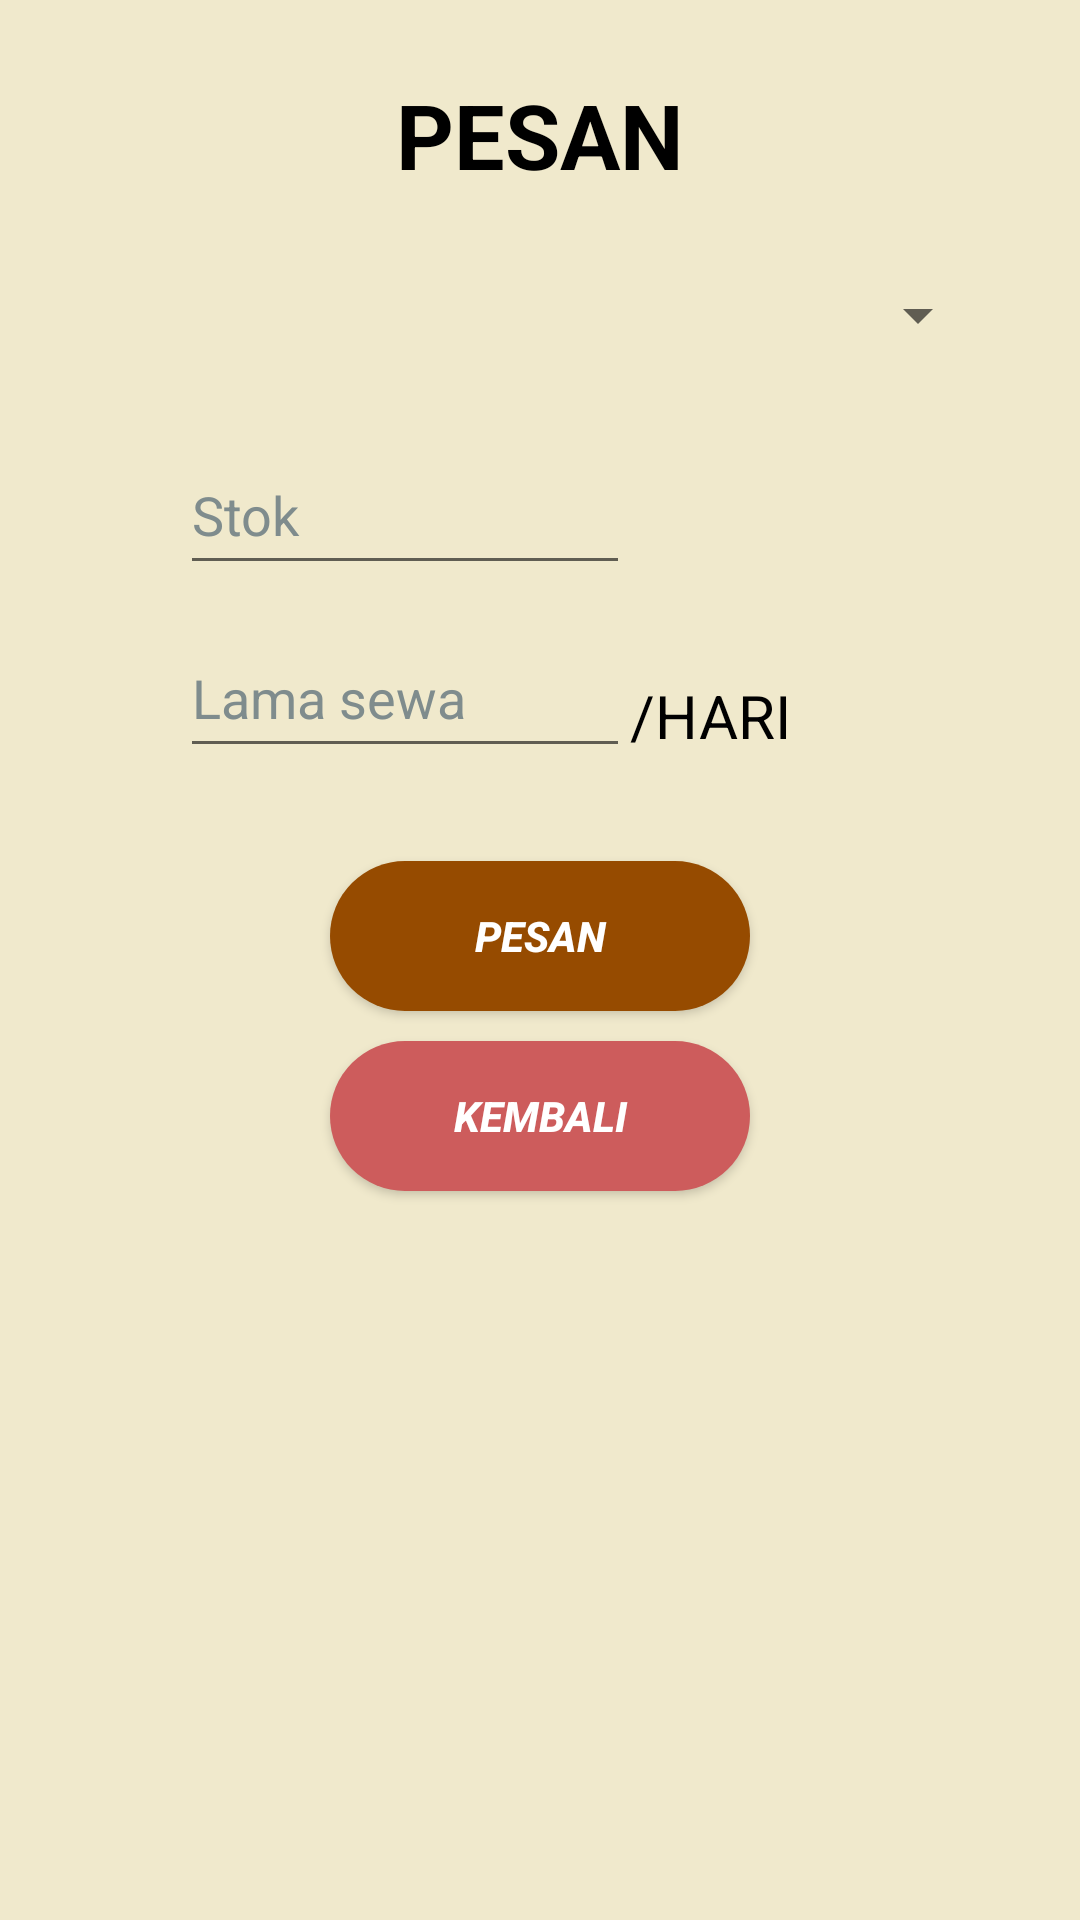

Produce the Android XML layout that renders to this screen, including the resource entries it uses.
<!-- AndroidManifest.xml: application theme Theme.GreenRockAdventure -->
<!-- res/layout/activity_penyewa.xml -->
<?xml version="1.0" encoding="utf-8"?>
<LinearLayout xmlns:android="http://schemas.android.com/apk/res/android"
    xmlns:app="http://schemas.android.com/apk/res-auto"
    xmlns:tools="http://schemas.android.com/tools"
    android:layout_width="match_parent"
    android:layout_height="match_parent"
    android:orientation="vertical"
    android:background="#F0E9CC"
    tools:context=".penyewaan.activity.Penyewa">

    <TextView
        android:layout_width="match_parent"
        android:layout_height="50dp"
        android:text="PESAN"
        android:textSize="30dp"
        android:gravity="center"
        android:textColor="@color/black"
        android:textStyle="bold|normal"
        android:layout_marginTop="20dp"/>


    <Spinner
        android:layout_width="300dp"
        android:layout_height="50dp"
        android:id="@+id/n_barang"
        android:layout_gravity="center"
        android:layout_marginTop="10dp"/>
    <LinearLayout
        android:layout_marginLeft="60dp"
        android:layout_width="match_parent"
        android:layout_height="wrap_content"
        android:orientation="vertical">


    <LinearLayout

        android:layout_width="wrap_content"
        android:layout_height="wrap_content"
        android:orientation="horizontal">
        <EditText
            android:id="@+id/jml"
            android:layout_width="150dp"
            android:layout_height="50dp"
            android:layout_gravity="center"
            android:layout_marginTop="10dp"
            android:hint="Stok"
            android:inputType="number"
            android:textColorHint="@color/gray"
            android:textColor="@color/black"/>

    </LinearLayout>
    <LinearLayout

        android:layout_width="match_parent"
        android:layout_height="wrap_content"
        android:orientation="horizontal">
        <EditText

            android:id="@+id/l_sewa"
            android:layout_width="150dp"
            android:layout_height="50dp"
            android:textColorHint="@color/gray"
            android:layout_gravity="center"
            android:layout_marginTop="10dp"
            android:hint="Lama sewa"
            android:inputType="text"
            android:textColor="@color/black"/>

        <TextView

            android:layout_width="wrap_content"
            android:layout_height="wrap_content"
            android:text="/HARI"
            android:layout_marginTop="35dp"
            android:textColor="@color/black"
            android:textSize="20dp"/>


    </LinearLayout>
    </LinearLayout>



    <androidx.appcompat.widget.AppCompatButton
        android:id="@+id/psn"
        android:onClick="psn"
        android:layout_width="140dp"
        android:layout_height="50dp"
        android:background="@drawable/btnlp"
        android:gravity="center"
        android:layout_gravity="center"
        android:layout_marginTop="35dp"
        android:textStyle="normal|bold|italic"
        android:text="Pesan"
        android:textColor="@color/white"/>
    <androidx.appcompat.widget.AppCompatButton
        android:id="@+id/bck"
        android:layout_width="140dp"
        android:layout_height="50dp"
        android:background="@drawable/btnstyle"
        android:gravity="center"
        android:layout_gravity="center"
        android:layout_marginTop="10dp"
        android:textStyle="normal|bold|italic"
        android:text="kembali"
        android:textColor="@color/white"/>

</LinearLayout>
<!-- resources referenced by this layout -->
<resources>
  <color name="black">#FF000000</color>
  <color name="gray">#7f8c8d</color>
  <color name="white">#FFFFFFFF</color>
  <!-- drawable btnlp (drawable) -->
  <?xml version="1.0" encoding="utf-8"?>
  <shape android:shape="rectangle" xmlns:android="http://schemas.android.com/apk/res/android">
      <corners android:radius="50dp"></corners>
      <padding android:bottom="15dp" android:right="15dp" android:left="15dp"
          android:top="15dp">
      </padding>
      <solid android:color="#964B00"/>
  </shape>
  <!-- drawable btnstyle (drawable) -->
  <?xml version="1.0" encoding="utf-8"?>
  <shape android:shape="rectangle" xmlns:android="http://schemas.android.com/apk/res/android">
      <corners android:radius="50dp"></corners>
      <padding android:bottom="15dp" android:right="15dp" android:left="15dp"
          android:top="15dp">
      </padding>
      <solid android:color="#CD5C5C"/>
  </shape>
  <style name="Theme.GreenRockAdventure" parent="Theme.MaterialComponents.DayNight.DarkActionBar">
          
          <item name="colorPrimary">@color/purple_500</item>
          <item name="colorPrimaryVariant">@color/purple_700</item>
          <item name="colorOnPrimary">@color/white</item>
          
          <item name="colorSecondary">@color/teal_200</item>
          <item name="colorSecondaryVariant">@color/teal_700</item>
          <item name="colorOnSecondary">@color/black</item>
          
          <item name="android:statusBarColor">?attr/colorPrimaryVariant</item>
          
      </style>
  <color name="purple_500">#FF6200EE</color>
  <color name="purple_700">#FF3700B3</color>
  <color name="teal_200">#FF03DAC5</color>
  <color name="teal_700">#FF018786</color>
</resources>
